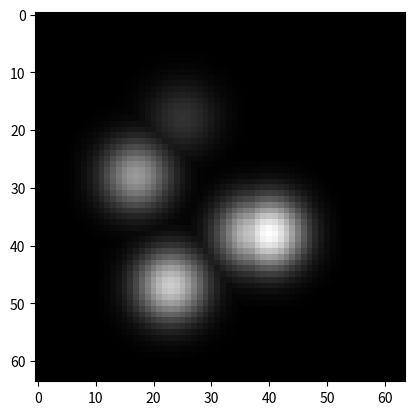

This chart was generated by the following Python code: (Note: this script raises an exception after producing the figure.)
import numpy as np
import pandas as pd
import matplotlib.pyplot as plt
import scipy.stats as st
import random
import pandas as pd
NAME ="toyexample_1"
IMSIZE = np.array([64, 64])

SCALE_FACTOR_X = 10 #pixels per distance
SCALE_FACTOR_Y = SCALE_FACTOR_X

FOCAL_LENGTH = 0.05

x0 = IMSIZE[0]/2./SCALE_FACTOR_X 
y0 = IMSIZE[1]/2./SCALE_FACTOR_Y

NUM_POINTS = 6

x_range = [-7.0,7.0]
y_range = [-7.0,7.0]
z_range = [1.0,3.0]

KERNEL_SIZE = 25 #odd number

USE_INTENSITY_OCTAVES = True

pad_left = int((KERNEL_SIZE -1) /2)
pad_right = int((KERNEL_SIZE +1) /2)

#use fixed point cloud -> Set points_3d = point_cloud in __main__
point_cloud = np.array(
    [
    [2,4,-3,5],
    [-1.0,1.9,-0.0, -6.0],
    [1.0,1.0,2.0,2.0],
    [1.0,1.0,1.0,1.0]
    ]
)

K = np.array([[FOCAL_LENGTH*SCALE_FACTOR_X,0.0,x0],[0.0,FOCAL_LENGTH*SCALE_FACTOR_Y,y0],[0.0,0.0,1.0]])

P_DEFAULT = np.dot(K,np.array([[1.0,0.0,0.0,0.0],[0.0,1.0,0.0,0.0],[0.0,0.0,1.0,0.0]]))

def gkern(kernlen=21, nsig=3):
    """Returns a 2D Gaussian kernel."""

    x = np.linspace(-nsig, nsig, kernlen+1)
    kern1d = np.diff(st.norm.cdf(x))
    kern2d = np.outer(kern1d, kern1d)

    return kern2d/kern2d.max()

def init_3d_points():
    return np.array([[random.uniform(*x_range),random.uniform(*y_range),random.uniform(*z_range),1.0] for i in range(NUM_POINTS)]).T

def project_3d_points_to_image(proj_matrix, points):
    inhomogeneous = np.dot(proj_matrix,points)
    homogenous = inhomogeneous / inhomogeneous[2]
    return homogenous [:2]

def visualize_scene():
    return 0

def create_image_matrix(points_2d):
    grayscale = np.zeros(shape=(IMSIZE))
    coords = points_2d.transpose() * np.array([SCALE_FACTOR_X, SCALE_FACTOR_Y])
    coords = np.around(coords)
    coords = coords.astype(int) -1
    coords=np.flip(coords) # coordinate order is (y_index, x_index)!

    coords=coords[(coords[:,0] > pad_left) & (coords[:,0] < IMSIZE[0]-pad_right)]
    coords=coords[(coords[:,1] > pad_left) & (coords[:,1] < IMSIZE[1]-pad_right)]

    #print(coords.T)
    lost_points = points_2d.shape[1]-coords.shape[0]

    if lost_points > 0:
        print("%d points are ignored since they lye outside the image." % lost_points)
    #Clip
    kernel = gkern(kernlen=KERNEL_SIZE)
    if USE_INTENSITY_OCTAVES:
        (maximas, step) = np.linspace(255.0,0.0,coords.shape[0], endpoint=False, retstep=True)
        grayscale[tuple(coords.T)] = maximas 
    else:
        step = 255.0
        grayscale[tuple(coords.T)] = 255.0
    
    for point in coords:
        patch = grayscale[point[0]-pad_left:point[0]+pad_right,
        point[1]-pad_left:point[1]+pad_right]
        grayscale[point[0]-pad_left:point[0]+pad_right,
        point[1]-pad_left:point[1]+pad_right]=np.maximum(patch,grayscale[tuple(point)] * kernel)
    
    plt.imshow(grayscale,'gray')
    plt.imsave(NAME + ".png", grayscale, cmap="gray")
    #plt.show() #remove comment if you want to see image
    return coords
    

if __name__ == "__main__":
    points_3d = init_3d_points()
    points_2d = project_3d_points_to_image(P_DEFAULT,points_3d)
    coords = create_image_matrix(points_2d)

    with open("data/" + NAME+"_data.txt","w") as file: # Use file to refer to the file object
        file.write("K:\n")
        file.write(K.__repr__())
        file.write("\nP_DEFAULT:\n")
        file.write(P_DEFAULT.__repr__())
        file.write("\n3D points:\n")
        file.write(points_3d.__repr__())
        file.write("\n2D points:\n")
        file.write(points_2d.__repr__())
        file.write("\n2D pixel coordinates:\n")
        file.write(coords.__repr__())
        
